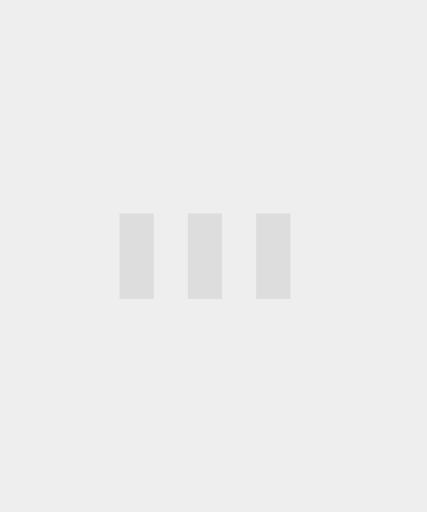
t = 0.00 s
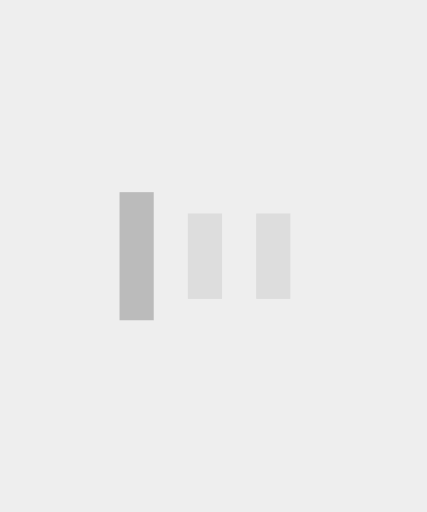
t = 0.15 s
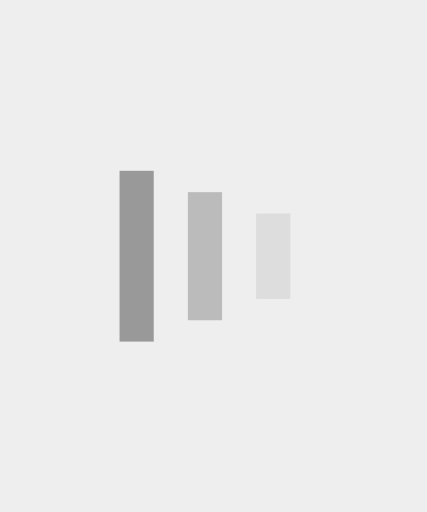
t = 0.30 s
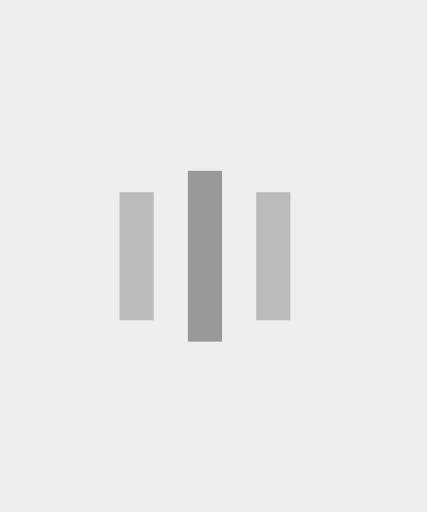
t = 0.45 s
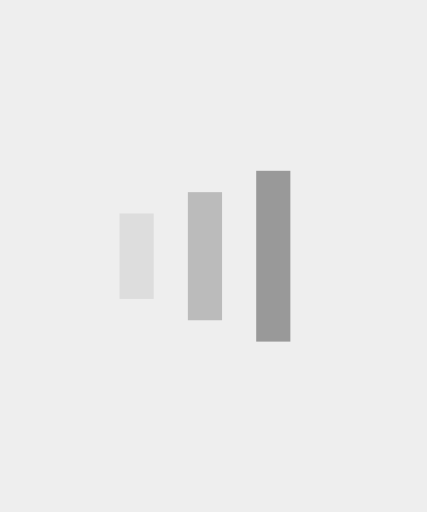
t = 0.60 s
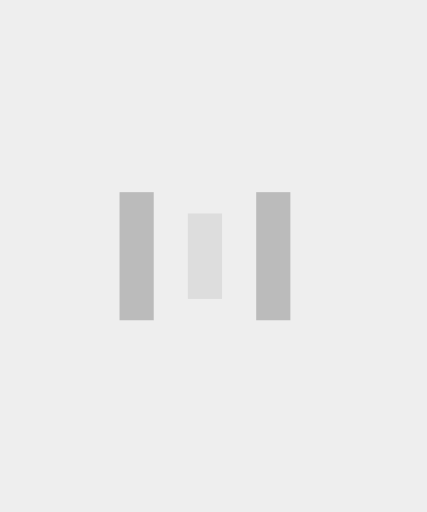
t = 0.75 s

The animated SVG that drew these frames (rendered in a browser with its animation timeline set to each time). Animation: 9 SMIL elements (animate=9); one cycle of 0.90 s, repeats indefinitely.

<svg version="1.1" xmlns="http://www.w3.org/2000/svg" xmlns:xlink="http://www.w3.org/1999/xlink" x="0px" y="0px"
     width="48px" height="58px" viewBox="0 0 50 60" preserveAspectRatio="xMidYMin slice" style="enable-background:new 0 0 50 50;background:#EEE;" xml:space="preserve">
    <rect x="14" y="25" width="4" height="10" fill="#999" opacity="0.2">
      <animate attributeName="opacity" attributeType="XML" values="0.2; 1; .2" begin="0s" dur="0.6s" repeatCount="indefinite" />
        <animate attributeName="height" attributeType="XML" values="10; 20; 10" begin="0s" dur="0.6s" repeatCount="indefinite" />
        <animate attributeName="y" attributeType="XML" values="25; 20; 25" begin="0s" dur="0.6s" repeatCount="indefinite" />
    </rect>
    <rect x="22" y="25" width="4" height="10" fill="#999"  opacity="0.2">
      <animate attributeName="opacity" attributeType="XML" values="0.2; 1; .2" begin="0.15s" dur="0.6s" repeatCount="indefinite" />
        <animate attributeName="height" attributeType="XML" values="10; 20; 10" begin="0.15s" dur="0.6s" repeatCount="indefinite" />
        <animate attributeName="y" attributeType="XML" values="25; 20; 25" begin="0.15s" dur="0.6s" repeatCount="indefinite" />
    </rect>
    <rect x="30" y="25" width="4" height="10" fill="#999"  opacity="0.2">
      <animate attributeName="opacity" attributeType="XML" values="0.2; 1; .2" begin="0.3s" dur="0.6s" repeatCount="indefinite" />
        <animate attributeName="height" attributeType="XML" values="10; 20; 10" begin="0.3s" dur="0.6s" repeatCount="indefinite" />
        <animate attributeName="y" attributeType="XML" values="25; 20; 25" begin="0.3s" dur="0.6s" repeatCount="indefinite" />
    </rect>
  </svg>